Labelled photos from "img_BG", an image-classification folder in dongheemin/MedApp. The possible labels are: Anacsen, Bearoze, BenfoBel, Bita 1000, Cleardin, Cospen, Dexpeed, Diarofen, Dyjest, EZN6 ANY, EZN6 EVE, EpinS, Famecone, Gnalen, GreenCall, HavenU, Hetomasin, Hipen, Iveda, Jungrohwan, Krabutin, MayQueen, Naprocsen, OmecopeS, Penssac, Pieon, Qzime, Ropeberon, Socncool, Tanasen.

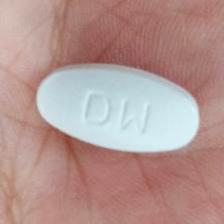
Label: Krabutin

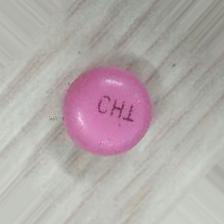
Label: Jungrohwan

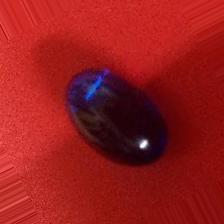
Label: Cleardin

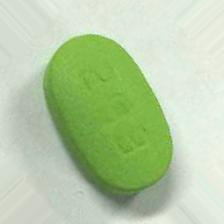
Label: EpinS

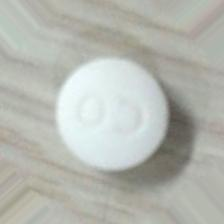
Label: Cospen

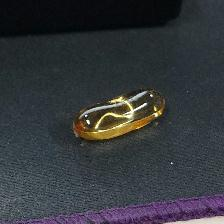
Label: GreenCall
